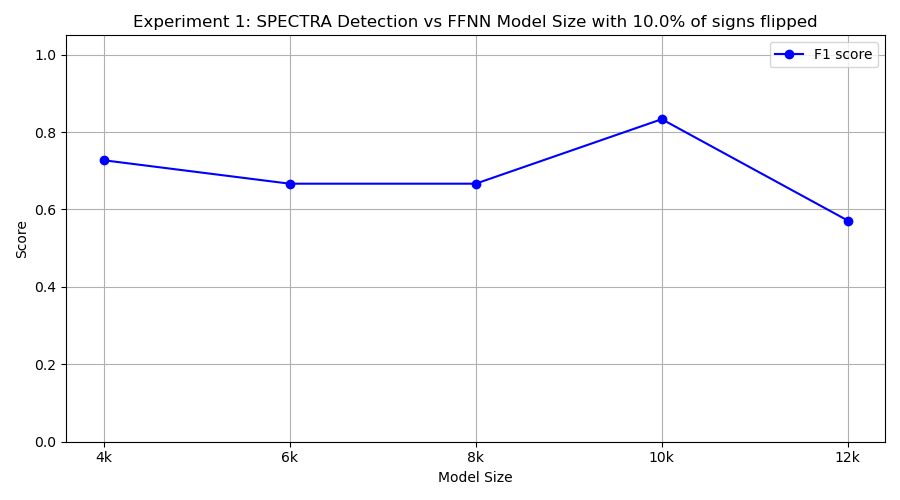

Source data for this figure (header and first rows):
model_class, tp, fp, tn, fn, precision, recall, f1
FourKMLP, 8, 4, 6, 2, 0.6667, 0.8, 0.7273
SixKMLP, 10, 10, 0, 0, 0.5, 1.0, 0.6667
EightKMLP, 5, 0, 10, 5, 1.0, 0.5, 0.6667
TenKMLP, 10, 4, 6, 0, 0.7143, 1.0, 0.8333
TwelveKMLP, 4, 0, 10, 6, 1.0, 0.4, 0.5714
